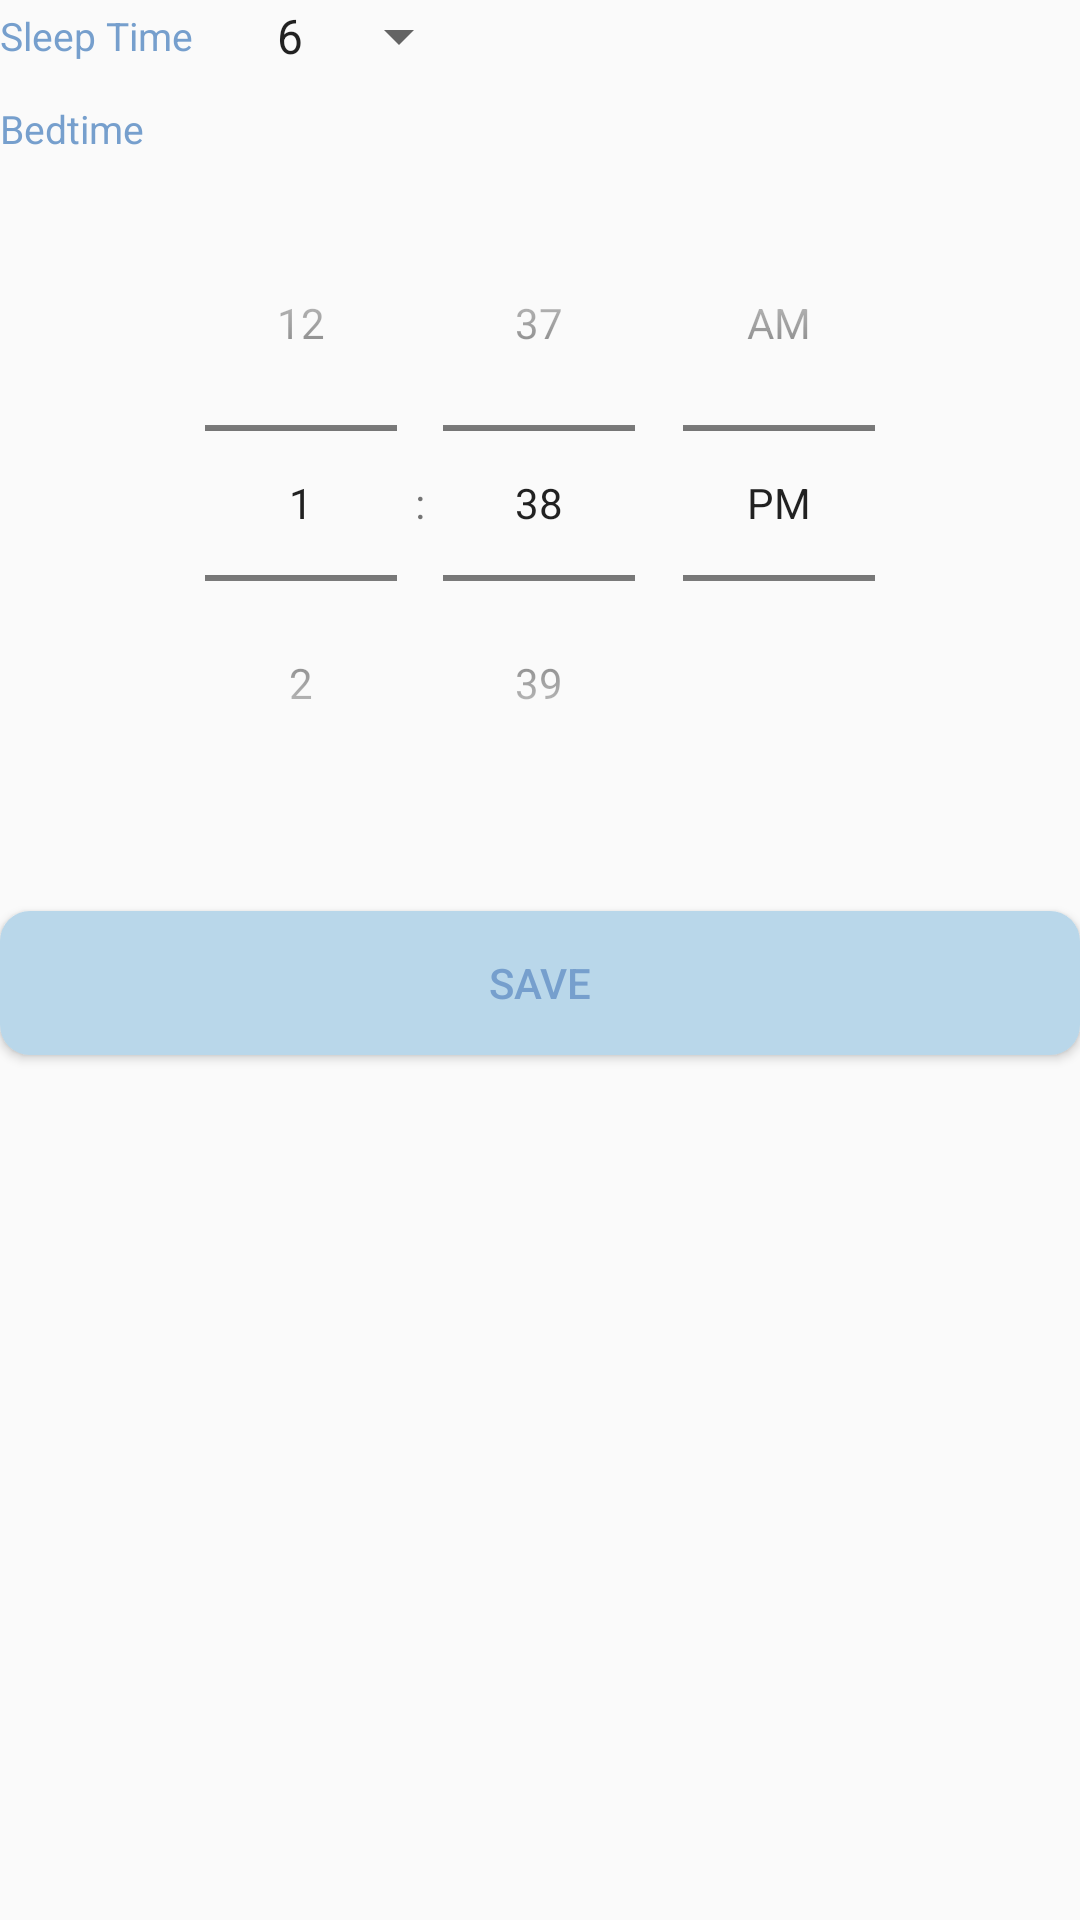

Reconstruct the res/layout file that produces this screen, plus the resources it refers to.
<!-- AndroidManifest.xml: application theme AppTheme -->
<!-- res/layout/admin_set_curfew_time.xml -->
<?xml version="1.0" encoding="utf-8"?>
<LinearLayout
    xmlns:android="http://schemas.android.com/apk/res/android"
    android:layout_width="match_parent"
    android:layout_height="match_parent"
    android:layout_marginTop="10dp"
    android:layout_marginBottom="10dp"
    android:layout_marginLeft="20dp"
    android:layout_marginRight="20dp"
    android:orientation="vertical">

    <TableLayout
        android:layout_width="match_parent"
        android:layout_height="wrap_content">
        <TableRow>
            <TextView
                android:id="@+id/sleep_time_title"
                android:layout_width="wrap_content"
                android:layout_height="match_parent"
                android:gravity="center_vertical"
                android:textSize="13sp"
                android:textColor="@color/blue_4"
                android:text="Sleep Time"/>

            <Spinner
                android:id="@+id/sleep_time_spinner"
                android:layout_width="match_parent"
                android:layout_height="match_parent"
                android:layout_marginLeft="20dp"
                android:entries="@array/sleep_time"/>
        </TableRow>

        <TableRow
            android:layout_marginTop="10dp">
            <TextView
                android:id="@+id/bedtime_title"
                android:layout_width="wrap_content"
                android:layout_height="match_parent"
                android:textSize="13sp"
                android:textColor="@color/blue_4"
                android:text="Bedtime"/>

            <TextView
                android:id="@+id/bedtime_text"
                android:layout_width="wrap_content"
                android:layout_height="match_parent"
                android:layout_marginLeft="20dp"
                android:textSize="13sp"
                android:text=""/>

        </TableRow>
    </TableLayout>

    <TimePicker
        android:id="@+id/bedtime_picker"
        android:layout_width="wrap_content"
        android:layout_height="wrap_content"
        android:layout_marginTop="10dp"
        android:layout_gravity="center_horizontal"
        android:timePickerMode="spinner" />

    <Button
        android:layout_width="match_parent"
        android:layout_height="wrap_content"
        android:layout_marginTop="30dp"
        android:background="@drawable/btn_normal"
        android:textColor="@color/blue_4"
        android:text="Save"
        android:onClick="save"/>




</LinearLayout>
<!-- resources referenced by this layout -->
<resources>
  <string-array name="sleep_time">
          <item>6</item>
          <item>7</item>
          <item>8</item>
          <item>9</item>
          <item>10</item>
      </string-array>
  <color name="blue_4">#769fcd</color>
  <!-- drawable btn_normal (drawable) -->
  <?xml version="1.0" encoding="utf-8"?>
  <shape
      xmlns:android="http://schemas.android.com/apk/res/android"
      android:shape="rectangle">
  
      
      <corners android:radius="10dp"/>
  
  
      
      <solid android:color="@color/blue_3"/>
  
  </shape>
  <style name="AppTheme" parent="Theme.AppCompat.Light.DarkActionBar">
          
          <item name="colorPrimary">@color/blue_4</item>
          <item name="colorPrimaryDark">@color/blue_2</item>
          <item name="colorAccent">@color/blue_3</item>
      </style>
  <color name="blue_3">#b9d7ea</color>
  <color name="blue_2">#d6e6f2</color>
</resources>
